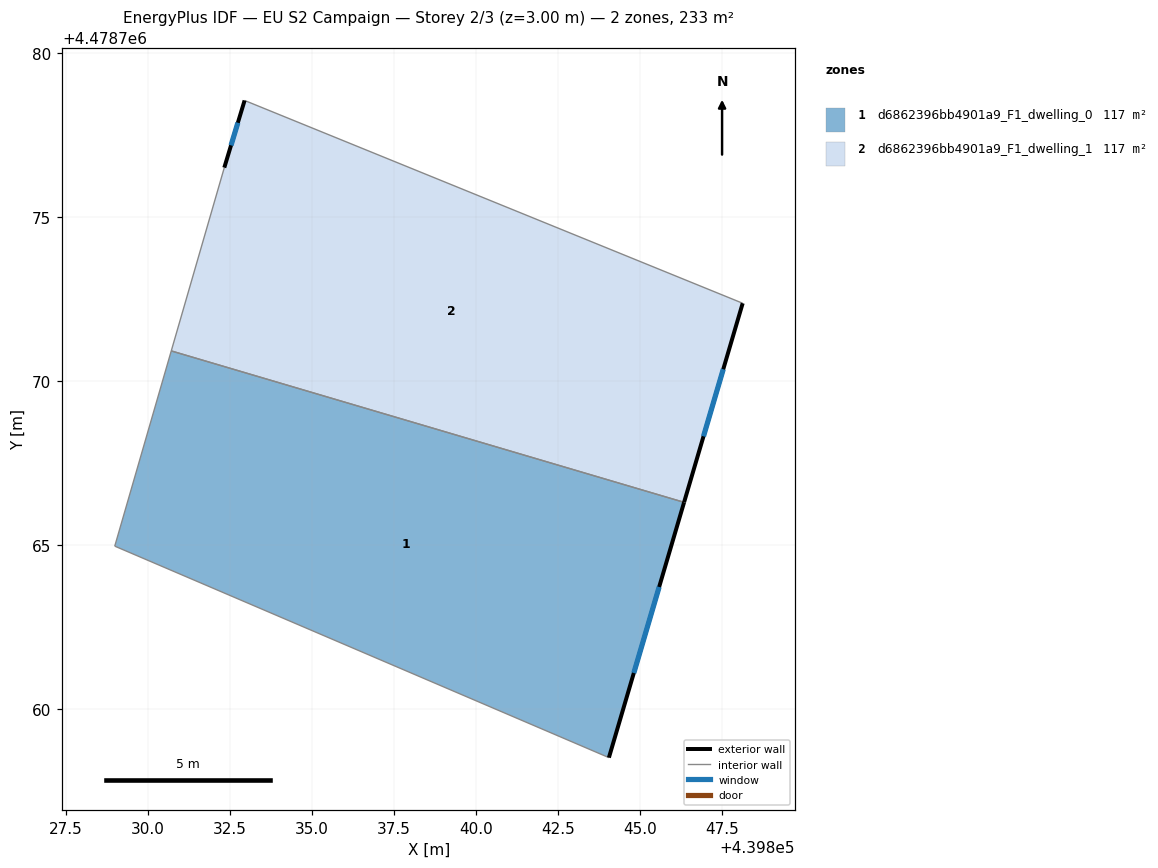
=== STOREY PLAN SPEC (per zone: floor XY polygon, exterior-wall plan segments, windows/doors) ===
zone 1: d6862396bb4901a9_F1_dwelling_0  (116.5 m²)
  floor: (439844.05, 4478758.52) (439846.34, 4478766.30) (439830.70, 4478770.92) (439828.98, 4478764.96)
  exterior wall: (439846.34, 4478766.30) – (439844.05, 4478758.52)  [8.1 m]
    window: (439845.58, 4478763.72) – (439844.81, 4478761.10)  [2.8 m²]
  interior walls: 3
zone 2: d6862396bb4901a9_F1_dwelling_1  (116.6 m²)
  floor: (439846.34, 4478766.30) (439848.13, 4478772.37) (439832.94, 4478778.55) (439832.32, 4478776.51) (439830.70, 4478770.92)
  exterior wall: (439832.32, 4478776.51) – (439832.94, 4478778.55)  [2.1 m]
    window: (439832.53, 4478777.18) – (439832.73, 4478777.88)  [0.7 m²]
  exterior wall: (439848.13, 4478772.37) – (439846.34, 4478766.30)  [6.3 m]
    window: (439847.53, 4478770.36) – (439846.93, 4478768.31)  [2.2 m²]
  interior walls: 3

=== DERIVED (storey summary) ===
Building: EU S2 Campaign
Storey: 2 of 3  (floor level z = 3.00 m)
Storey gross floor area: 233.1 m²
Zones on this storey: 2
  - d6862396bb4901a9_F1_dwelling_0: floor 116.5 m²; exterior wall 8.1 m (24.3 m²); 1 window(s) 2.8 m²; WWR 11.4%
  - d6862396bb4901a9_F1_dwelling_1: floor 116.6 m²; exterior wall 8.5 m (25.4 m²); 2 window(s) 2.9 m²; WWR 11.4%
Zone adjacency (shared interzone walls):
  - d6862396bb4901a9_F1_dwelling_0 ↔ d6862396bb4901a9_F1_dwelling_1